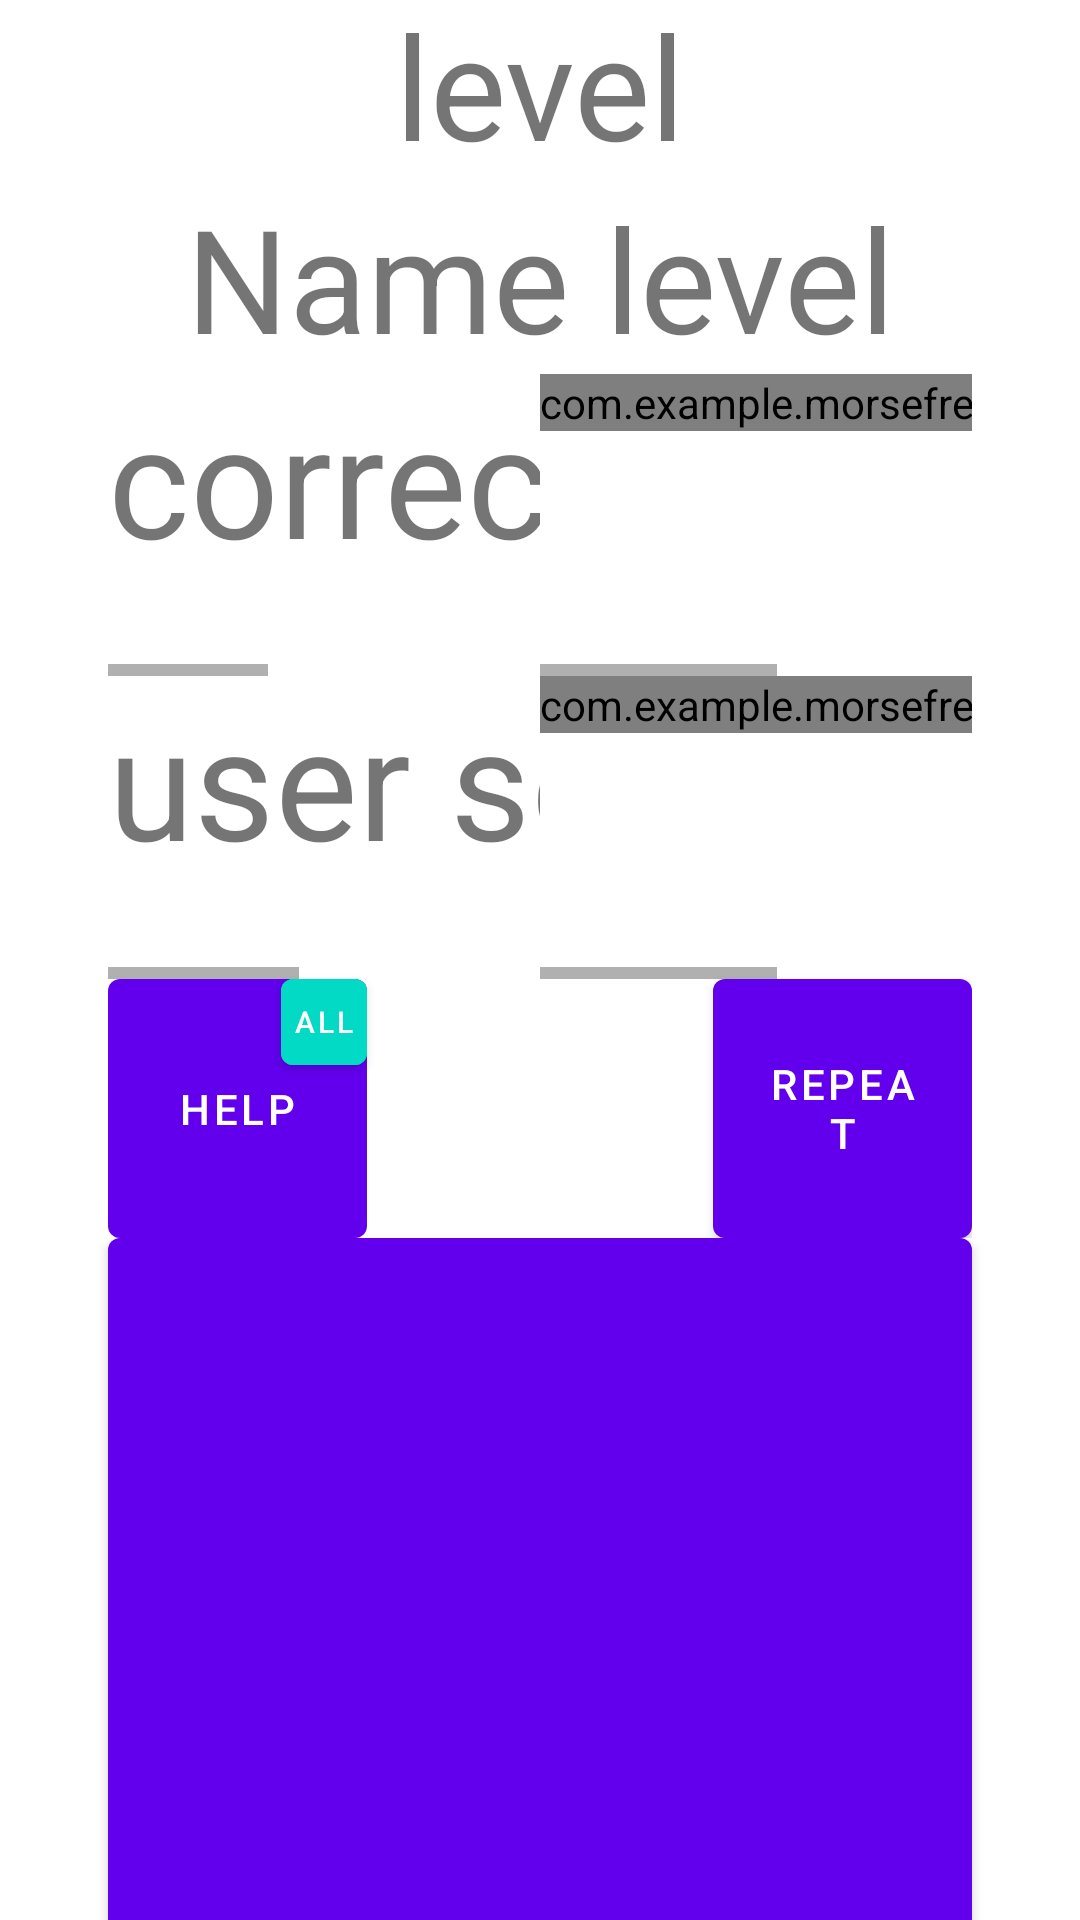

Write the Android layout XML for this screen, with the resource values it uses.
<!-- AndroidManifest.xml: application theme Theme.MorseFree -->
<!-- res/layout/lesson_transmit.xml -->
<androidx.constraintlayout.widget.ConstraintLayout
    xmlns:android="http://schemas.android.com/apk/res/android"
    xmlns:app="http://schemas.android.com/apk/res-auto"
    xmlns:tools="http://schemas.android.com/tools"
    android:layout_width="match_parent"
    android:layout_height="match_parent"
    android:id="@+id/lesson_transmit"
    tools:context=".LessonTransmit">

    <TextView
        android:layout_width="0dp"
        android:layout_height="wrap_content"
        android:gravity="center"
        android:textSize="48sp"
        android:text="Transmit level"
        android:id="@+id/title_transmit_level"
        app:layout_constraintLeft_toLeftOf="parent"
        app:layout_constraintRight_toRightOf="parent"
        app:layout_constraintTop_toTopOf="parent"
        app:layout_constraintBottom_toTopOf="@+id/title_transmit_level_name"
        app:layout_constraintWidth_percent="0.8"/>
    <TextView
        android:layout_width="0dp"
        android:layout_height="wrap_content"
        android:gravity="center"
        android:textSize="48sp"
        android:text="Name level"
        android:id="@+id/title_transmit_level_name"
        app:layout_constraintLeft_toLeftOf="parent"
        app:layout_constraintRight_toRightOf="parent"
        app:layout_constraintTop_toBottomOf="@+id/title_transmit_level"
        app:layout_constraintBottom_toTopOf="@+id/view_transmit_level"
        app:layout_constraintWidth_percent="0.8"/>

    <androidx.constraintlayout.widget.ConstraintLayout
        android:id="@+id/view_transmit_level"
        android:layout_width="0dp"
        android:layout_height="0dp"
        app:layout_constraintWidth_percent="0.8"
        app:layout_constraintTop_toBottomOf="@+id/title_transmit_level_name"
        app:layout_constraintBottom_toTopOf="@+id/button_transmit"
        app:layout_constraintLeft_toLeftOf="parent"
        app:layout_constraintRight_toRightOf="parent">

        <HorizontalScrollView
            android:id="@+id/correct_sentence_scroll_view"
            android:layout_width="0dp"
            android:layout_height="0dp"
            android:orientation="horizontal"
            app:layout_constraintWidth_percent="0.5"
            app:layout_constraintTop_toTopOf="parent"
            app:layout_constraintRight_toLeftOf="@id/correct_sentence_morse_scroll_view"
            app:layout_constraintLeft_toLeftOf="parent"
            app:layout_constraintBottom_toTopOf="@id/user_sentence_scroll_view">

            <TextView
                android:id="@+id/correct_sentence"
                android:layout_width="wrap_content"
                android:layout_height="wrap_content"
                android:text="correct sentence"
                android:textSize="52sp"/>
        </HorizontalScrollView>

        <HorizontalScrollView
            android:id="@+id/correct_sentence_morse_scroll_view"
            android:layout_width="0dp"
            android:layout_height="0dp"
            android:orientation="horizontal"
            app:layout_constraintWidth_percent="0.5"
            app:layout_constraintTop_toTopOf="parent"
            app:layout_constraintRight_toRightOf="parent"
            app:layout_constraintLeft_toRightOf="@id/correct_sentence_scroll_view"
            app:layout_constraintBottom_toTopOf="@id/user_sentence_morse_scroll_view">

            <com.example.morsefree.MorseGraphView
                android:id="@+id/correct_sentence_morse"
                android:layout_width="wrap_content"
                android:layout_height="wrap_content"/>
        </HorizontalScrollView>

        <HorizontalScrollView
            android:id="@+id/user_sentence_scroll_view"
            android:layout_width="0dp"
            android:layout_height="0dp"
            android:orientation="horizontal"
            app:layout_constraintWidth_percent="0.5"
            app:layout_constraintTop_toBottomOf="@id/correct_sentence_scroll_view"
            app:layout_constraintLeft_toLeftOf="parent"
            app:layout_constraintRight_toLeftOf="@id/user_sentence_morse_scroll_view"
            app:layout_constraintBottom_toTopOf="@id/button_help">

            <TextView
                android:id="@+id/user_sentence"
                android:layout_width="wrap_content"
                android:layout_height="wrap_content"
                android:text="user sentence"
                android:textSize="52sp"/>
        </HorizontalScrollView>

        <HorizontalScrollView
            android:id="@+id/user_sentence_morse_scroll_view"
            android:layout_width="0dp"
            android:layout_height="0dp"
            android:orientation="horizontal"
            app:layout_constraintWidth_percent="0.5"
            app:layout_constraintTop_toBottomOf="@id/correct_sentence_morse_scroll_view"
            app:layout_constraintRight_toRightOf="parent"
            app:layout_constraintLeft_toRightOf="@id/user_sentence_scroll_view"
            app:layout_constraintBottom_toTopOf="@id/button_help">

            <com.example.morsefree.MorseGraphView
                android:id="@+id/user_sentence_morse"
                android:layout_width="wrap_content"
                android:layout_height="wrap_content"
                app:layout_constraintLeft_toRightOf="@id/correct_sentence"
                app:layout_constraintRight_toRightOf="parent"
                app:layout_constraintTop_toBottomOf="@id/correct_sentence_morse"
                app:layout_constraintBottom_toTopOf="@id/button_repeat"/>
        </HorizontalScrollView>

        <com.google.android.material.button.MaterialButton
            android:id="@+id/button_help"
            android:layout_width="0dp"
            android:layout_height="0dp"
            android:text="help"
            android:insetLeft="0dp"
            android:insetTop="0dp"
            android:insetRight="0dp"
            android:insetBottom="0dp"
            android:stateListAnimator="@null"
            app:layout_constraintWidth_percent="0.3"
            app:layout_constraintDimensionRatio="1:1"
            app:layout_constraintBottom_toBottomOf="parent"
            app:layout_constraintLeft_toLeftOf="parent"
            app:shapeAppearanceOverlay="@style/ShapeAppearance.Circle"/>

        <com.google.android.material.button.MaterialButton
            android:id="@+id/button_repeat"
            android:layout_width="0dp"
            android:layout_height="0dp"
            android:text="repeat"
            android:insetLeft="0dp"
            android:insetTop="0dp"
            android:insetRight="0dp"
            android:insetBottom="0dp"
            app:layout_constraintWidth_percent="0.3"
            app:layout_constraintDimensionRatio="1:1"
            app:layout_constraintBottom_toBottomOf="parent"
            app:layout_constraintRight_toRightOf="parent"
            app:shapeAppearanceOverlay="@style/ShapeAppearance.Circle"/>

        <com.google.android.material.button.MaterialButton
            android:id="@+id/button_help_all"
            android:layout_width="0dp"
            android:layout_height="0dp"
            android:text="all"
            android:textSize="10sp"
            android:insetLeft="0dp"
            android:insetTop="0dp"
            android:insetRight="0dp"
            android:insetBottom="0dp"
            android:padding="0dp"
            android:backgroundTint="?attr/colorSecondary"
            app:layout_constraintWidth_percent="0.1"
            app:layout_constraintDimensionRatio="1:1"
            app:layout_constraintTop_toTopOf="@+id/button_help"
            app:layout_constraintRight_toRightOf="@+id/button_help"
            app:shapeAppearanceOverlay="@style/ShapeAppearance.Circle" />

    </androidx.constraintlayout.widget.ConstraintLayout>

    <com.google.android.material.button.MaterialButton
        android:id="@+id/button_transmit"
        android:layout_width="0dp"
        android:layout_height="0dp"
        android:insetLeft="0dp"
        android:insetTop="0dp"
        android:insetRight="0dp"
        android:insetBottom="0dp"
        app:layout_constraintBottom_toBottomOf="parent"
        app:layout_constraintDimensionRatio="1:1"
        app:layout_constraintLeft_toLeftOf="parent"
        app:layout_constraintRight_toRightOf="parent"
        app:layout_constraintTop_toBottomOf="@+id/view_transmit_level"
        app:layout_constraintWidth_percent="0.8"
        app:shapeAppearanceOverlay="@style/ShapeAppearance.Circle" />

</androidx.constraintlayout.widget.ConstraintLayout>
<!-- resources referenced by this layout -->
<resources>
  <style name="Theme.MorseFree" parent="Theme.MaterialComponents.DayNight.NoActionBar">
          
          <item name="colorPrimary">@color/purple_500</item>
          <item name="colorPrimaryVariant">@color/purple_700</item>
          <item name="colorOnPrimary">@color/white</item>
          
          <item name="colorSecondary">@color/teal_200</item>
          <item name="colorSecondaryVariant">@color/teal_700</item>
          <item name="colorOnSecondary">@color/black</item>
          
          <item name="android:statusBarColor">?attr/colorPrimaryVariant</item>
          
      </style>
  <!-- not gathered from this repository: default colours our renderer supplied (Android Studio template values) -->
  <color name="purple_500">#FF6200EE</color>
  <color name="purple_700">#FF3700B3</color>
  <color name="teal_200">#FF03DAC5</color>
  <color name="teal_700">#FF018786</color>
  <color name="black">#FF000000</color>
  <color name="white">#FFFFFFFF</color>
</resources>
